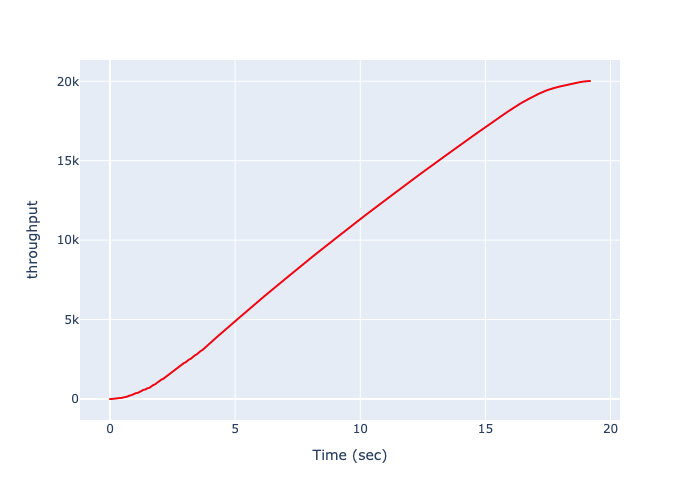

Source data for this figure (header and first rows):
, Time (sec), throughput
0, 0.0, 0
1, 0.04315, 1
2, 0.05266, 2
3, 0.06217, 3
4, 0.07168, 4
5, 0.109, 6
6, 0.1193, 8
7, 0.129, 10
8, 0.1386, 12
9, 0.1483, 14
10, 0.158, 16
11, 0.1677, 18
12, 0.1774, 20
13, 0.187, 22
14, 0.1967, 24
15, 0.2064, 26
16, 0.2161, 28
17, 0.2258, 30
18, 0.2354, 32
19, 0.2451, 34
20, 0.2548, 36
21, 0.2645, 38
22, 0.2742, 40
23, 0.2838, 42
24, 0.2935, 44
25, 0.3032, 46
26, 0.3129, 48
27, 0.3226, 50
28, 0.3322, 52
29, 0.3419, 54
30, 0.3516, 56
31, 0.3613, 58
32, 0.3987, 61
33, 0.4374, 65
34, 0.4762, 70
35, 0.4874, 75
36, 0.4978, 80
37, 0.5082, 85
38, 0.5186, 90
39, 0.529, 95
40, 0.5394, 100
41, 0.5498, 105
42, 0.5602, 110
43, 0.5984, 116
44, 0.6097, 122
45, 0.6203, 128
46, 0.6586, 135
47, 0.67, 142
48, 0.6811, 149
49, 0.6923, 156
50, 0.7034, 163
51, 0.7145, 170
52, 0.7256, 177
53, 0.7367, 184
54, 0.7478, 191
55, 0.7589, 198
56, 0.7701, 205
57, 0.7812, 212
58, 0.7923, 219
59, 0.8034, 226
... 1,194 more rows
